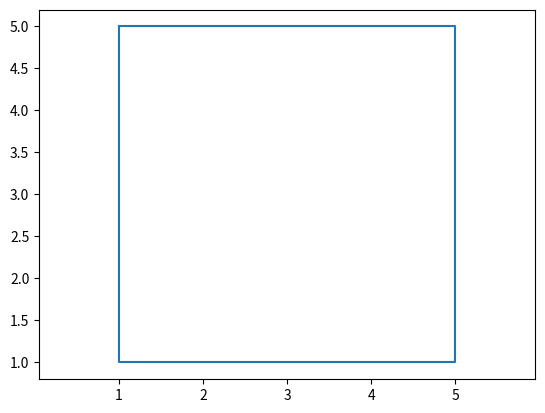

This figure's Python source:
import matplotlib.pyplot as plt

plt.plot([1, 5, 5, 1, 1], [5, 5, 1, 1, 5])
plt.axis('equal')
plt.savefig('p1')